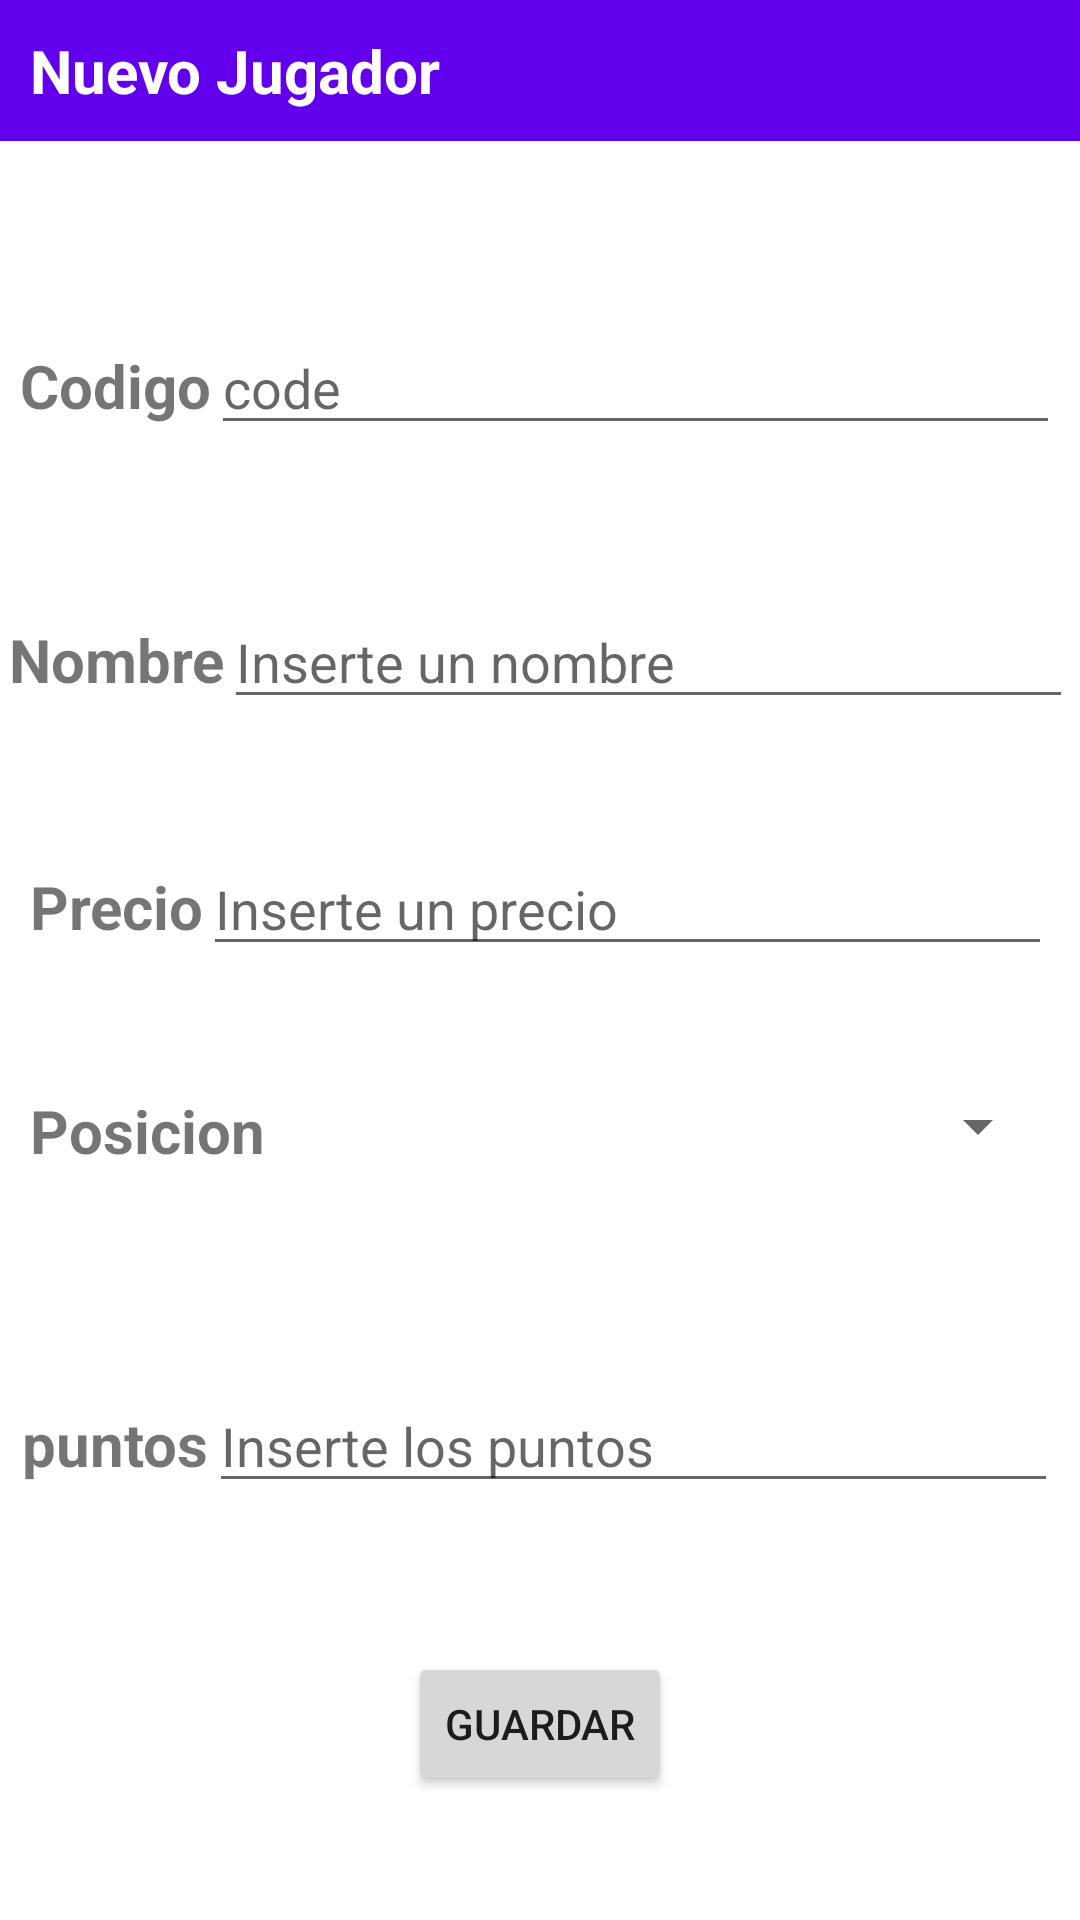

Layout XML and referenced resources for this Android screen:
<!-- AndroidManifest.xml: application theme Theme.Ej1RCV -->
<!-- res/layout/activity_add_player.xml -->
<?xml version="1.0" encoding="utf-8"?>
<androidx.constraintlayout.widget.ConstraintLayout xmlns:android="http://schemas.android.com/apk/res/android"
    xmlns:app="http://schemas.android.com/apk/res-auto"
    xmlns:tools="http://schemas.android.com/tools"
    android:layout_width="match_parent"
    android:layout_height="wrap_content"
    tools:context=".AddPlayerActivity">

    <LinearLayout
        android:id="@+id/headerLayout"
        android:layout_width="match_parent"
        android:layout_height="wrap_content"
        android:background="@color/purple_500"
        android:orientation="horizontal"
        app:layout_constraintTop_toTopOf="parent">
        >
        <TextView
            android:id="@+id/txtNewPlayer"
            android:layout_width="wrap_content"
            android:layout_height="wrap_content"
            android:layout_margin="10dp"
            android:layout_marginLeft="30dp"
            android:gravity="center"
            android:text="Nuevo Jugador"
            android:textColor="@color/white"
            android:textSize="20sp"
            android:textStyle="bold"
            app:layout_constraintEnd_toEndOf="parent"
            app:layout_constraintHorizontal_bias="0.133"
            app:layout_constraintStart_toStartOf="parent"
            app:layout_constraintTop_toBottomOf="@+id/headerLayout" />

    </LinearLayout>

    <LinearLayout
        android:id="@+id/codeLayout"
        android:layout_width="wrap_content"
        android:layout_height="50dp"
        android:layout_marginTop="60dp"
        app:layout_constraintEnd_toEndOf="parent"
        app:layout_constraintStart_toStartOf="parent"
        app:layout_constraintTop_toBottomOf="@+id/headerLayout">

        <TextView
            android:id="@+id/txtPlayerCode"
            android:layout_width="wrap_content"
            android:layout_height="wrap_content"
            android:gravity="center"
            android:text="Codigo"
            android:textSize="20sp"
            android:textStyle="bold"
            app:layout_constraintEnd_toEndOf="parent"
            app:layout_constraintHorizontal_bias="0.12"
            app:layout_constraintStart_toStartOf="parent"
            app:layout_constraintTop_toBottomOf="@+id/headerLayout" />

        <EditText
            android:id="@+id/etPlayerCode"
            android:layout_width="283dp"
            android:layout_height="wrap_content"
            android:ems="10"
            android:hint="code"
            android:inputType="textPersonName"
            app:layout_constraintHorizontal_bias="0.25"
            app:layout_constraintStart_toEndOf="parent"
            app:layout_constraintTop_toBottomOf="parent" />
    </LinearLayout>

    <LinearLayout
        android:id="@+id/nameLayout"
        android:layout_width="wrap_content"
        android:layout_height="wrap_content"
        android:orientation="horizontal"
        app:layout_constraintBottom_toTopOf="@id/priceLayout"
        app:layout_constraintEnd_toEndOf="parent"
        app:layout_constraintStart_toStartOf="parent"
        app:layout_constraintTop_toBottomOf="@+id/codeLayout">

        <TextView
            android:id="@+id/txtPlayerName"
            android:layout_width="wrap_content"
            android:layout_height="wrap_content"
            android:gravity="center"
            android:text="Nombre"
            android:textSize="20sp"
            android:textStyle="bold"
            app:layout_constraintEnd_toEndOf="parent"
            app:layout_constraintHorizontal_bias="0.12"
            app:layout_constraintStart_toStartOf="parent"
            app:layout_constraintTop_toBottomOf="parent" />

        <EditText
            android:id="@+id/etPlayerName"
            android:layout_width="283dp"
            android:layout_height="wrap_content"
            android:ems="11"
            android:hint="Inserte un nombre"
            android:inputType="textPersonName"
            app:layout_constraintEnd_toEndOf="parent"
            app:layout_constraintHorizontal_bias="0.25"
            app:layout_constraintStart_toEndOf="parent"
            app:layout_constraintTop_toBottomOf="parent" />
    </LinearLayout>

    <LinearLayout
        android:id="@+id/priceLayout"
        android:layout_width="wrap_content"
        android:layout_height="wrap_content"
        android:orientation="horizontal"
        app:layout_constraintTop_toBottomOf="@+id/nameLayout"
        app:layout_constraintBottom_toTopOf="@id/positionLayout"
        app:layout_constraintEnd_toEndOf="parent"
        app:layout_constraintStart_toStartOf="parent"
        >

        <TextView
            android:id="@+id/txtPrice"
            android:layout_width="wrap_content"
            android:layout_height="wrap_content"
            android:gravity="center"
            android:text="Precio"
            android:textSize="20sp"
            android:textStyle="bold"
            app:layout_constraintEnd_toEndOf="parent"
            app:layout_constraintHorizontal_bias="0.12"
            app:layout_constraintStart_toStartOf="parent"
            app:layout_constraintTop_toBottomOf="@+id/priceLayout" />

        <EditText
            android:id="@+id/etPlayerPrice"
            android:layout_width="283dp"
            android:layout_height="wrap_content"
            android:ems="11"
            android:hint="Inserte un precio"
            android:inputType="textPersonName"
            app:layout_constraintEnd_toEndOf="parent"
            app:layout_constraintHorizontal_bias="0.25"
            app:layout_constraintStart_toEndOf="parent"
            app:layout_constraintTop_toBottomOf="parent" />
    </LinearLayout>

    <LinearLayout
        android:id="@+id/positionLayout"
        android:layout_width="340dp"
        android:layout_height="55dp"
        android:orientation="horizontal"
        app:layout_constraintBottom_toTopOf="@id/pointsLayout"
        app:layout_constraintEnd_toEndOf="parent"
        app:layout_constraintStart_toStartOf="parent"
        app:layout_constraintTop_toBottomOf="@+id/priceLayout">

        <TextView
            android:id="@+id/txtPosicion"
            android:layout_width="wrap_content"
            android:layout_height="wrap_content"
            android:gravity="center"
            android:text="Posicion"
            android:textSize="20sp"
            android:textStyle="bold"
            app:layout_constraintEnd_toEndOf="parent"
            app:layout_constraintHorizontal_bias="0.12"
            app:layout_constraintStart_toStartOf="parent"
            app:layout_constraintTop_toBottomOf="@+id/positionLayout" />

        <Spinner
            android:id="@+id/spPlayerPosition"
            android:layout_width="match_parent"
            android:layout_height="wrap_content"
            android:layout_weight="1"
            app:layout_constraintEnd_toEndOf="parent"
            app:layout_constraintStart_toEndOf="@id/txtPosicion" />
    </LinearLayout>

    <LinearLayout
        android:id="@+id/pointsLayout"
        android:layout_width="wrap_content"
        android:layout_height="50dp"
        android:orientation="horizontal"
        app:layout_constraintBottom_toTopOf="@+id/btnSave"
        app:layout_constraintEnd_toEndOf="parent"
        app:layout_constraintStart_toStartOf="parent"
        app:layout_constraintTop_toBottomOf="@+id/positionLayout">

        <TextView
            android:id="@+id/txtPlayerPoints"
            android:layout_width="wrap_content"
            android:layout_height="wrap_content"
            android:gravity="center"
            android:text="puntos"
            android:textSize="20sp"
            android:textStyle="bold"
            app:layout_constraintEnd_toEndOf="parent"
            app:layout_constraintHorizontal_bias="0.12"
            app:layout_constraintStart_toStartOf="parent"
            app:layout_constraintTop_toBottomOf="@+id/priceLayout" />

        <EditText
            android:id="@+id/etPlayerPoints"
            android:layout_width="283dp"
            android:layout_height="wrap_content"
            android:ems="11"
            android:hint="Inserte los puntos"
            android:inputType="textPersonName"
            app:layout_constraintEnd_toEndOf="parent"
            app:layout_constraintHorizontal_bias="0.25"
            app:layout_constraintStart_toEndOf="@+id/txtPlayerCode"
            app:layout_constraintTop_toBottomOf="@+id/nameLayout" />
    </LinearLayout>

    <Button
        android:layout_width="wrap_content"
        android:layout_height="wrap_content"
        android:text="Guardar"
        android:id="@+id/btnSave"
        android:padding="3dp"
        app:layout_constraintBottom_toBottomOf="parent"
        app:layout_constraintEnd_toEndOf="parent"
        app:layout_constraintStart_toStartOf="parent"
        app:layout_constraintTop_toBottomOf="@+id/pointsLayout" />
</androidx.constraintlayout.widget.ConstraintLayout>
<!-- resources referenced by this layout -->
<resources>
  <style name="Theme.Ej1RCV" parent="Theme.MaterialComponents.DayNight.DarkActionBar">
          
          <item name="colorPrimary">@color/purple_500</item>
          <item name="colorPrimaryVariant">@color/purple_700</item>
          <item name="colorOnPrimary">@color/white</item>
          
          <item name="colorSecondary">@color/teal_200</item>
          <item name="colorSecondaryVariant">@color/teal_700</item>
          <item name="colorOnSecondary">@color/black</item>
          
          <item name="android:statusBarColor">?attr/colorPrimaryVariant</item>
          
      </style>
  <!-- not gathered from this repository: default colours our renderer supplied (Android Studio template values) -->
  <color name="purple_500">#FF6200EE</color>
  <color name="purple_700">#FF3700B3</color>
  <color name="teal_200">#FF03DAC5</color>
  <color name="teal_700">#FF018786</color>
  <color name="black">#FF000000</color>
  <color name="white">#FFFFFFFF</color>
</resources>
